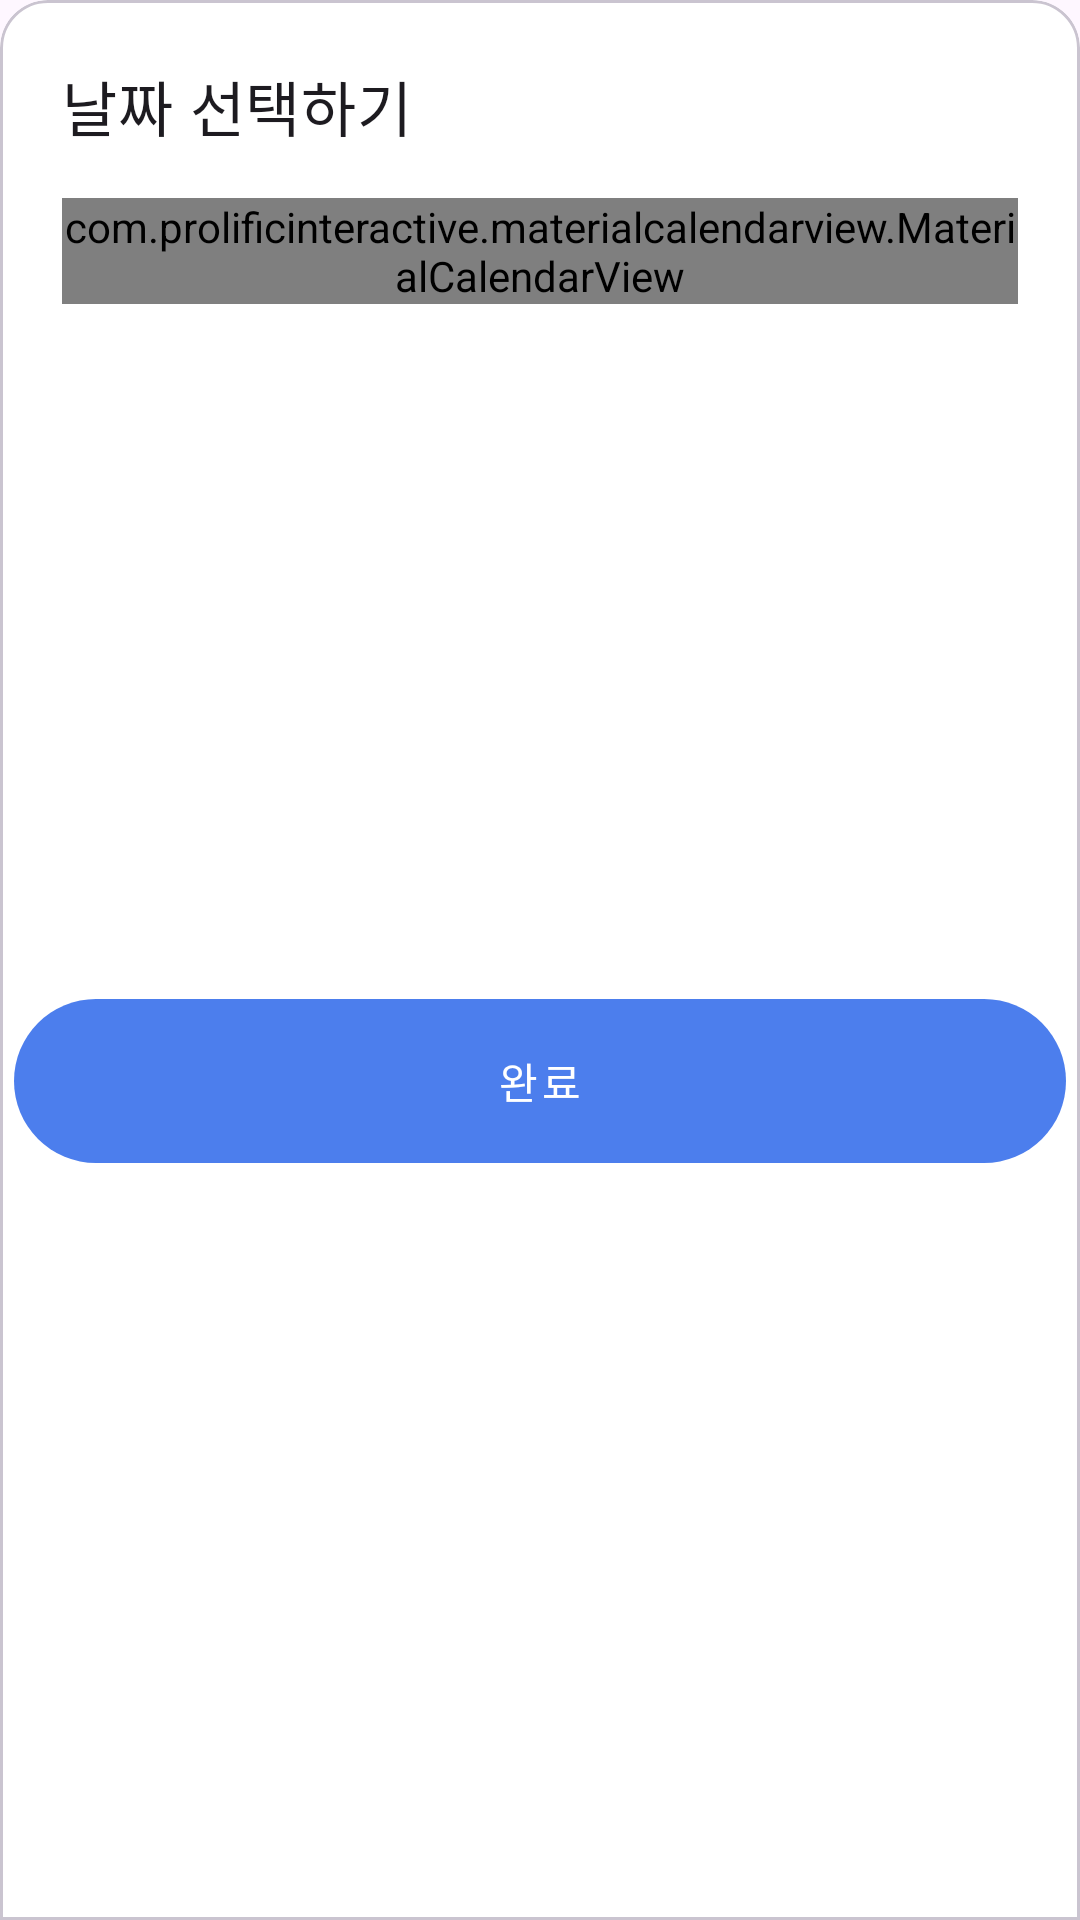

The Android layout XML behind this screen, and the referenced resources:
<!-- AndroidManifest.xml: application theme Theme.MAITE -->
<!-- res/layout/bottom_sheet_date.xml -->
<com.google.android.material.card.MaterialCardView xmlns:android="http://schemas.android.com/apk/res/android"
    xmlns:app="http://schemas.android.com/apk/res-auto"
    xmlns:tools="http://schemas.android.com/tools"
    android:layout_width="match_parent"
    android:layout_height="wrap_content"
    app:cardBackgroundColor="@color/white"
    app:shapeAppearanceOverlay="@style/TopRoundedCard">

    <androidx.constraintlayout.widget.ConstraintLayout
        android:layout_width="match_parent"
        android:layout_height="match_parent">

        <ImageView
            android:id="@+id/imageView"
            android:layout_width="wrap_content"
            android:layout_height="wrap_content"
            android:layout_marginTop="8dp"
            app:layout_constraintEnd_toEndOf="parent"
            app:layout_constraintStart_toStartOf="parent"
            app:layout_constraintTop_toTopOf="parent"
            app:srcCompat="@drawable/ic_drag_handle"
            android:contentDescription="Drag Handle" />

        <TextView
            android:id="@+id/textView2"
            android:layout_width="wrap_content"
            android:layout_height="wrap_content"
            android:layout_marginStart="16dp"
            android:layout_marginTop="8dp"
            android:text="날짜 선택하기"
            android:textAppearance="?attr/textAppearanceHeadline6"
            app:layout_constraintStart_toStartOf="parent"
            app:layout_constraintTop_toBottomOf="@+id/imageView" />

        
        <com.prolificinteractive.materialcalendarview.MaterialCalendarView
            android:id="@+id/calendarView"
            android:layout_width="match_parent"
            android:layout_height="wrap_content"
            android:layout_marginTop="16dp"
            android:layout_marginStart="16dp"
            android:layout_marginEnd="16dp"
            app:layout_constraintTop_toBottomOf="@+id/textView2"
            app:layout_constraintStart_toStartOf="parent"
            app:layout_constraintEnd_toEndOf="parent"
            app:mcv_selectionMode="single"
            app:mcv_showOtherDates="none"
            app:mcv_selectionColor="#A5BEF5" />
        

        <androidx.constraintlayout.widget.ConstraintLayout
            android:id="@+id/doneBtn"
            android:layout_width="wrap_content"
            android:layout_height="wrap_content"
            android:layout_marginBottom="16dp"
            app:layout_constraintBottom_toBottomOf="parent"
            app:layout_constraintEnd_toEndOf="parent"
            app:layout_constraintStart_toStartOf="parent"
            app:layout_constraintTop_toBottomOf="@+id/calendarView">

            <ImageView
                android:id="@+id/btnBg"
                android:layout_width="wrap_content"
                android:layout_height="wrap_content"
                android:contentDescription="Button Background"
                app:layout_constraintBottom_toBottomOf="parent"
                app:layout_constraintEnd_toEndOf="parent"
                app:layout_constraintStart_toStartOf="parent"
                app:layout_constraintTop_toTopOf="parent"
                app:srcCompat="@drawable/btn_bottom" />

            <TextView
                android:id="@+id/btnText"
                android:layout_width="wrap_content"
                android:layout_height="wrap_content"
                android:text="완료"
                android:textAppearance="?attr/textAppearanceButton"
                android:textColor="@color/white"
                app:layout_constraintBottom_toBottomOf="parent"
                app:layout_constraintEnd_toEndOf="@+id/btnBg"
                app:layout_constraintStart_toStartOf="parent"
                app:layout_constraintTop_toTopOf="@+id/btnBg" />
        </androidx.constraintlayout.widget.ConstraintLayout>

    </androidx.constraintlayout.widget.ConstraintLayout>
</com.google.android.material.card.MaterialCardView>
<!-- resources referenced by this layout -->
<resources>
  <color name="white">#FFFFFFFF</color>
  <!-- drawable btn_bottom (drawable) -->
  <vector xmlns:android="http://schemas.android.com/apk/res/android"
      android:width="372dp"
      android:height="58dp"
      android:viewportWidth="372"
      android:viewportHeight="58">
    <path
        android:pathData="M29,0L343,0A29,29 0,0 1,372 29L372,29A29,29 0,0 1,343 58L29,58A29,29 0,0 1,0 29L0,29A29,29 0,0 1,29 0z"
        android:fillColor="#4C7EED"/>
  </vector>
  <style name="TopRoundedCard" parent="ShapeAppearance.MaterialComponents.MediumComponent">
          <item name="cornerFamily">rounded</item>
          <item name="cornerSizeTopLeft">16dp</item>
          <item name="cornerSizeTopRight">16dp</item>
          <item name="cornerSizeBottomLeft">0dp</item>
          <item name="cornerSizeBottomRight">0dp</item>
      </style>
  <style name="Theme.MAITE" parent="Base.Theme.MAITE" />
  <style name="Base.Theme.MAITE" parent="Theme.Material3.DayNight.NoActionBar">
          
          
      </style>
</resources>
